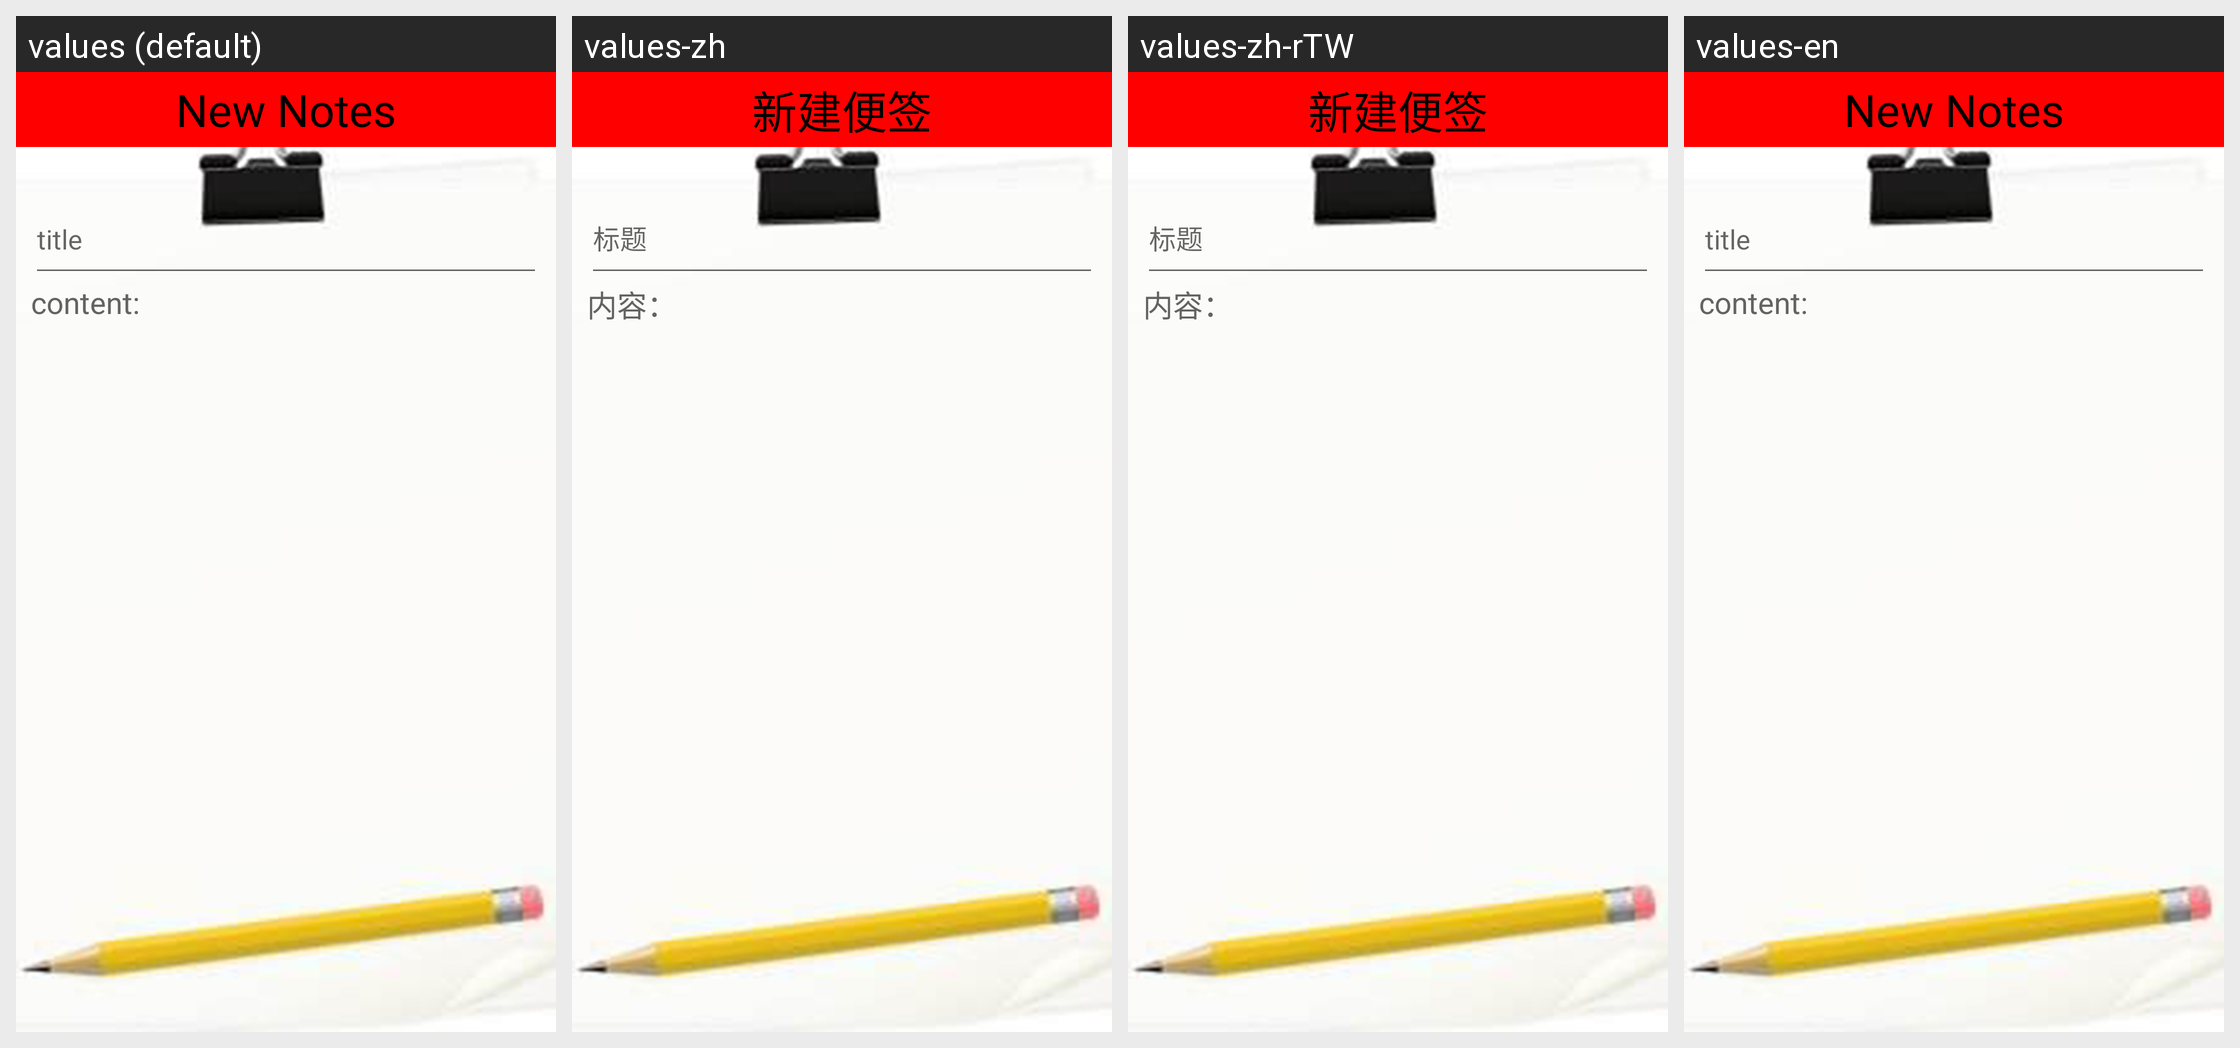

The same Android screen rendered under several of its app's locales, left to right. List the strings drawn on it with the default value and each locale's translation.
Android screen res/layout/new_notes.xml rendered under 4 locales, left to right: values (default), values-zh, values-zh-rTW, values-en. Device: Nexus 5 (rendered at 1080×1920; each locale shown at half size, 540×960, under a caption strip naming it); theme Theme.AppCompat.Light.NoActionBar.
Strings drawn on this screen, with the default value and each locale's value (text and hints the layout hard-codes, and strings that could not be matched under every locale, appear in the picture but are not listed):

NewNotes_title
  values: New Notes
  values-zh: 新建便签
  values-zh-rTW: 新建便签
  values-en: New Notes

NewNotes_content_hint
  values: content:
  values-zh: 内容：
  values-zh-rTW: 内容：
  values-en: content:
